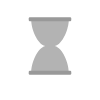
t = 0.00 s
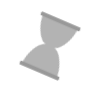
t = 0.25 s
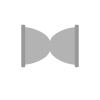
t = 0.50 s
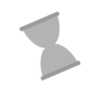
t = 0.75 s

The animated SVG that drew these frames (rendered in a browser with its animation timeline set to each time). Animation: 1 CSS @keyframes rule; one cycle of 1.00 s, repeats indefinitely.

<?xml version="1.0" encoding="UTF-8" standalone="no"?>
<!-- Created with Inkscape (http://www.inkscape.org/) -->

<svg
   width="100"
   height="100"
   version="1.1"
   id="svg9"
   xmlns:inkscape="http://www.inkscape.org/namespaces/inkscape"
   xmlns:sodipodi="http://sodipodi.sourceforge.net/DTD/sodipodi-0.dtd"
   xmlns="http://www.w3.org/2000/svg"
   xmlns:svg="http://www.w3.org/2000/svg">
  <g id="hourglass" >
    <path
       id="path930"
       style="fill:#b3b3b3;stroke-width:0;stroke-linejoin:round;stroke-dashoffset:3.9;paint-order:fill markers stroke"
       d="m 31.222656,19.972656 c 0.01431,8.532216 5.779449,23.982137 14.035156,26.136719 -8.255005,2.154397 -14.019965,17.603277 -14.035156,26.134766 17.838938,-0.166496 22.871994,-0.06514 37.554688,0 -0.002,-8.51977 -5.739898,-23.970404 -13.976563,-26.148438 8.227546,-2.175611 13.963075,-17.612723 13.976563,-26.123047 -15.754392,0.03294 -19.2626,0.204572 -37.554688,0 z"
       sodipodi:nodetypes="ccccccc" />
    <rect
       style="fill:#999999;stroke-width:0;stroke-linejoin:round;stroke-dashoffset:3.9;paint-order:fill markers stroke"
       id="rect1304"
       width="42.561447"
       height="3.9337506"
       x="28.719276"
       y="17.327606"
       rx="1.1846172" />
    <rect
       style="fill:#999999;stroke-width:0;stroke-linejoin:round;stroke-dashoffset:3.9;paint-order:fill markers stroke"
       id="rect1304-1"
       width="42.561447"
       height="3.9337506"
       x="28.719276"
       y="70.744003"
       rx="1.1846172" />
  </g>
  <style type="text/css">
   @keyframes rt {
      0%   { transform: rotate(  0deg); }
      100% { transform: rotate(180deg); }
   }
   #svg9 {
      transform-origin: center;
   }
   #hourglass {
      transform-origin: 50% 46%;
      animation-name: rt;
      animation-duration: 1s;
      animation-timing-function: ease-in-out;
      animation-direction: alternate;
      -o-animation-iteration-count: infinite;
   }
  </style>
</svg>
